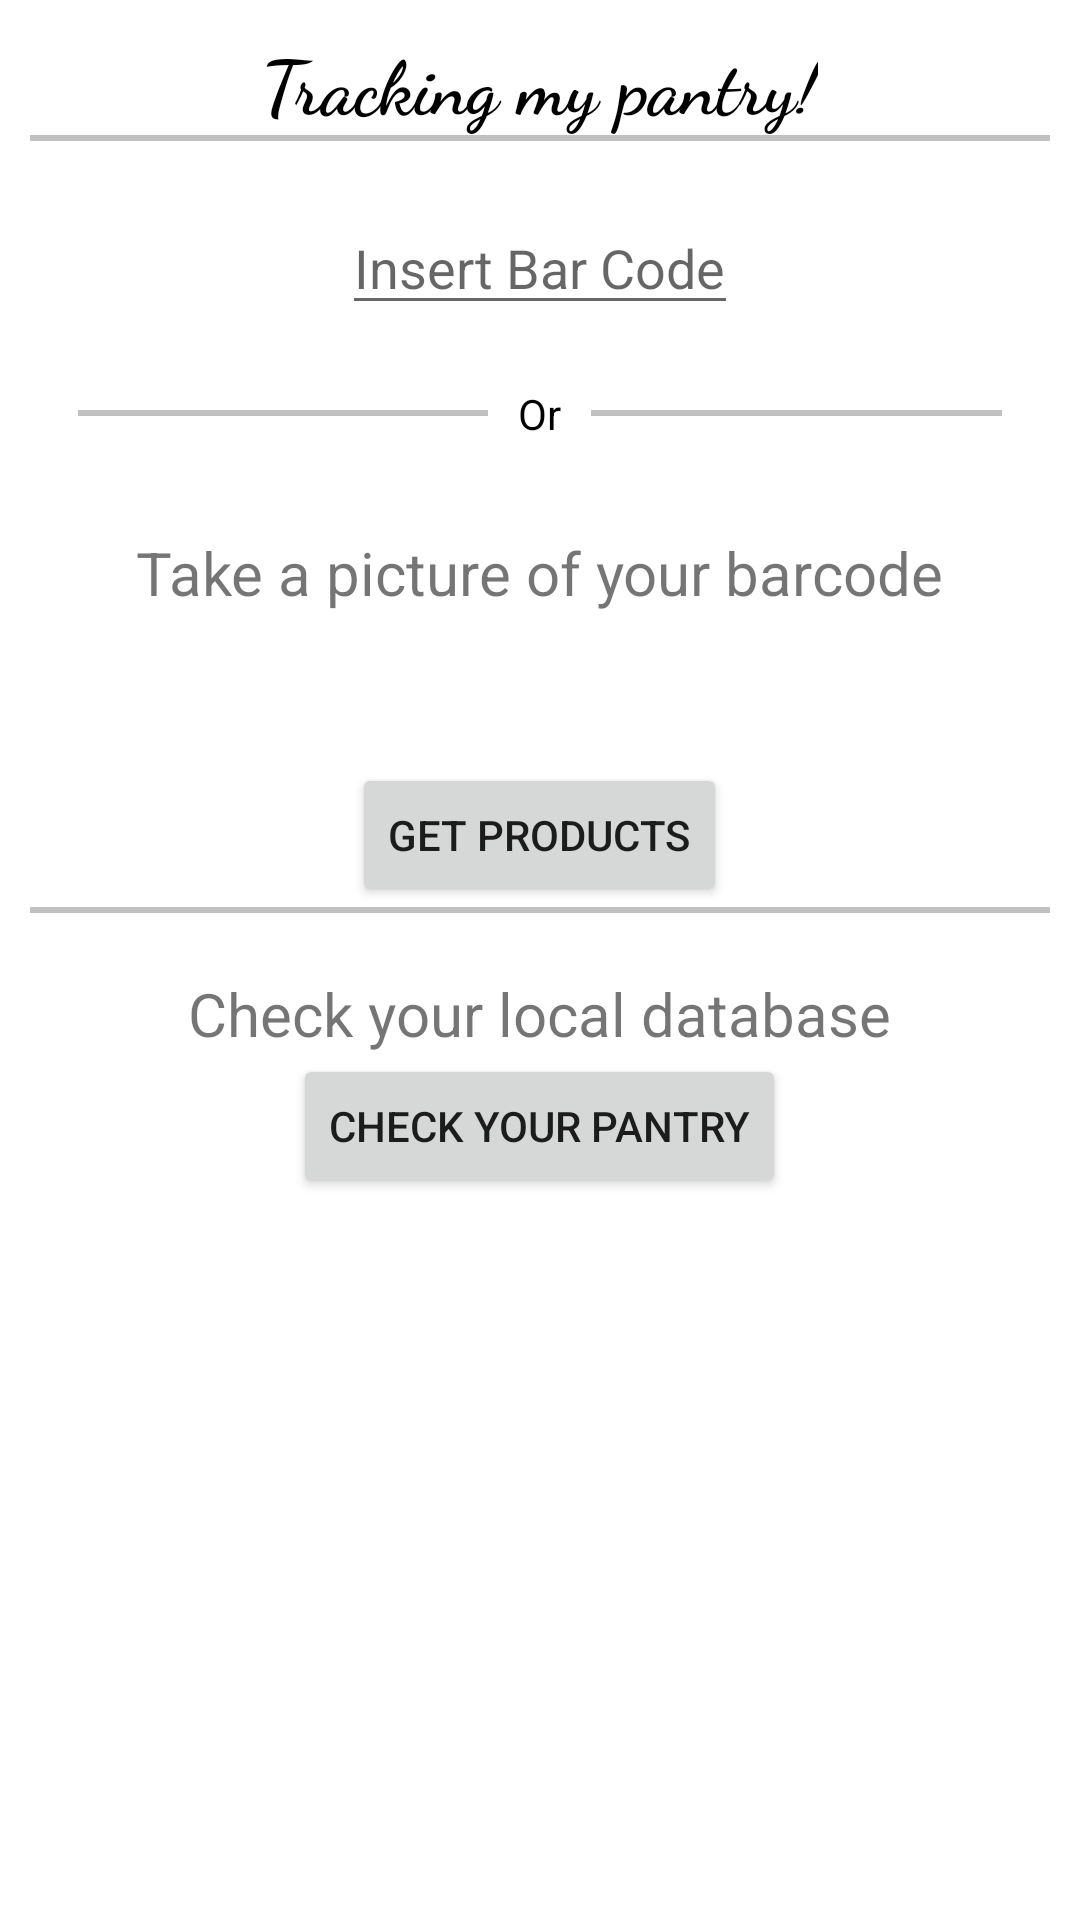

Write the Android layout XML for this screen, with the resource values it uses.
<!-- AndroidManifest.xml: application theme Theme.TrackingMyPantry -->
<!-- res/layout/activity_pantry.xml -->
<?xml version="1.0" encoding="utf-8"?>
<LinearLayout xmlns:android="http://schemas.android.com/apk/res/android"
    xmlns:app="http://schemas.android.com/apk/res-auto"
    android:layout_width="match_parent"
    android:layout_height="match_parent"
    android:orientation="vertical"
    android:paddingTop="0dp"
    android:paddingLeft="10dp"
    android:paddingRight="10dp">
    <TextView
        android:layout_width="wrap_content"
        android:layout_height="wrap_content"
        android:layout_gravity="center"
        android:fontFamily="cursive"
        android:paddingTop="10dp"
        android:text="@string/header_app"
        android:textSize="25dp"
        android:textStyle="bold"
        android:textColor="@color/black"
        >
    </TextView>
    <View
        android:layout_width="match_parent"
        android:layout_height="2dp"
        android:background="#c0c0c0"
        />

    <LinearLayout
        android:layout_width="wrap_content"
        android:layout_height="wrap_content"
        android:layout_gravity="center"
        android:orientation="horizontal"
        android:paddingBottom="20dp"
        android:paddingTop="20dp">

        <EditText
            android:id="@+id/id_insertbarcode"
            android:layout_width="wrap_content"
            android:layout_height="wrap_content"
            android:drawableLeft="@drawable/ic_baseline_search_24"
            android:hint="Insert Bar Code"
            android:textColor="@android:color/black" />



    </LinearLayout>
    <RelativeLayout
        android:layout_width="match_parent"
        android:layout_height="wrap_content"
        android:layout_centerVertical="true">

        <TextView
            android:id="@+id/orText"
            android:layout_width="wrap_content"
            android:layout_height="wrap_content"
            android:layout_centerInParent="true"
            android:layout_marginLeft="10dp"
            android:layout_marginRight="10dp"
            android:text="Or"
            android:textColor="@color/black"/>

        <View
            android:layout_width="match_parent"
            android:layout_height="2dp"
            android:layout_centerVertical="true"
            android:layout_marginLeft="16dp"
            android:layout_toLeftOf="@id/orText"
            android:background="#c0c0c0"
            />
        <View
            android:layout_width="match_parent"
            android:layout_height="2dp"
            android:background="#c0c0c0"
            android:layout_centerVertical="true"
            android:layout_marginRight="16dp"
            android:layout_toRightOf="@id/orText"
            />


    </RelativeLayout>

    <LinearLayout
        android:layout_width="wrap_content"
        android:layout_height="wrap_content"
        android:orientation="vertical"
        android:layout_gravity="center"
        android:paddingTop="10dp">
        <TextView
            android:layout_width="wrap_content"
            android:layout_height="wrap_content"
            android:layout_gravity="center"
            android:paddingTop="20dp"
            android:text="Take a picture of your barcode"
            android:textSize="20dp"
            >
        </TextView>
        <ImageView
            android:id="@+id/id_imageview_scanbarcode"
            android:layout_width="50dp"
            android:layout_height="50dp"
            android:layout_gravity="center"
            android:paddingBottom="10dp"
            android:clickable="true"
            android:src ="@drawable/ic_baseline_camera_24">

        </ImageView>
        <Button
            android:id="@+id/id_getproducts"
            android:layout_width="wrap_content"
            android:layout_height="wrap_content"
            android:layout_gravity="center"
            android:text="Get Products" />
    </LinearLayout>

    <View
        android:layout_width="match_parent"
        android:layout_height="2dp"
        android:background="#c0c0c0"
        />

    <LinearLayout
        android:layout_width="wrap_content"
        android:layout_height="wrap_content"
        android:orientation="vertical"
        android:layout_gravity="center"
        android:paddingBottom="20dp">

        <TextView
            android:layout_width="wrap_content"
            android:layout_height="wrap_content"
            android:layout_gravity="center"
            android:paddingTop="20dp"
            android:text="Check your local database"
            android:textSize="20dp"
            >
        </TextView>

        <Button
            android:id="@+id/id_checkPantry"
            android:layout_width="wrap_content"
            android:layout_height="wrap_content"
            android:baselineAligned="false"
            android:layout_gravity="center"
            android:text="Check your pantry" />

    </LinearLayout>



</LinearLayout>
<!-- resources referenced by this layout -->
<resources>
  <color name="black">#FF000000</color>
  <string name="header_app">Tracking my pantry!</string>
  <style name="Theme.TrackingMyPantry" parent="Theme.MaterialComponents.DayNight.DarkActionBar">
          
          <item name="colorPrimary">@color/spanish_bistre</item>
          <item name="colorPrimaryVariant">@color/kombu_green</item>
          <item name="colorOnPrimary">@color/white</item>
          
          <item name="colorSecondary">@color/teal_200</item>
          <item name="colorSecondaryVariant">@color/teal_700</item>
          <item name="colorOnSecondary">@color/black</item>
          
          <item name="android:statusBarColor" tools:targetApi="l">?attr/colorPrimaryVariant</item>
          
      </style>
  <color name="spanish_bistre">#717744</color>
  <color name="kombu_green">#373D20</color>
  <color name="white">#FFFFFFFF</color>
  <color name="teal_200">#FF03DAC5</color>
  <color name="teal_700">#FF018786</color>
</resources>
